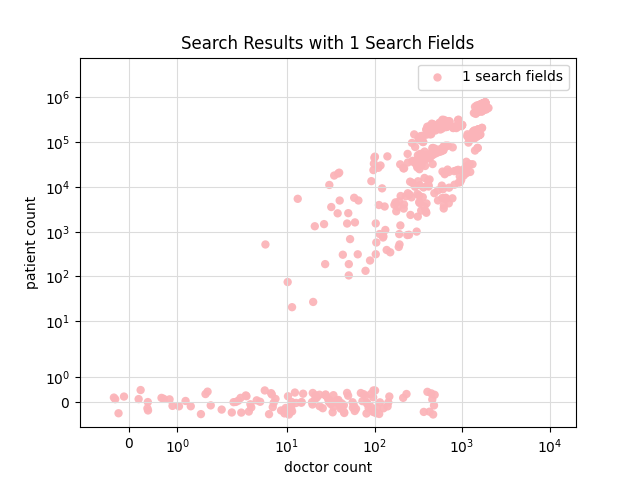

Data behind this chart, as committed beside it:
lat, lon, insurance, condition, specialty, age, gender, doctor count, patient count
40.76, -73.69, magnacare-magnacare-standard-ppo, , , 45-54, , 1551, 141271
40.88, -73.16, emblemhealth-ghi-ghi-alliance-365-day-ho…, , , Under 18, , 140, 48086
40.92, -72.64, healthfirst-healthfirst-coordinated-bene…, , emergency-medicine, , , 1, 0
40.6, -74.08, new-york-state-medicaid-new-york-state-m…, depressive-disorder, , , , 322, 6422
40.79, -73.73, emblemhealth-ghi-ghi-brooklyn-healthwork…, relationship-problems, , , , 10, 75
40.76, -73.69, elderplan-elderplan-extra-help-hmo, immunization, , , , 655, 79656
40.8, -73.69, unitedhealthcare-unitedhealthcare-cataly…, , , Under 18, , 988, 230864
40.76, -73.69, healthfirst-child-health-plus, urinary-tract-infection, , , , 979, 14415
40.74, -73.68, unitedhealthcare-united-healthcare-medic…, hypercholesterolemia, , , , 903, 24118
40.74, -73.68, empire-blue-cross-blue-shield-direct-hmo, mitral, , , , 605, 8884
40.77, -73.97, affinity-health-plan-medicaid, , , 45-54, , 483, 54467
40.61, -74.15, unitedhealthcare-exchange-unitedhealthca…, , , 55-64, , 291, 35099
40.77, -73.96, aetna-health-insurance-elect-choice, essential-hypertension, , , , 458, 50880
40.73, -73.26, cigna-healthcare-managed-care-plans-prim…, osteoporosis, , , , 169, 3973
40.78, -73.48, cigna-healthcare-gwh-cigna, fever, , , , 324, 4575
40.8, -73.69, unitedhealthcare-unitedhealthcare-ny-sil…, , pulmonary-disease, , , 61, 0
40.82, -72.98, unitedhealthcare-unitedhealthcare-ny-sil…, , maternal-fetal-medicine, , , 0, 0
40.75, -73.64, empire-blue-cross-blue-shield-exchange-c…, , , 65-74, , 1427, 179224
40.79, -73.73, unitedhealthcare-unitedhealthcare-choice…, , internal-medicine, , , 478, 0
40.86, -73.36, empire-blue-cross-blue-shield-mediblue-h…, , surgery, , , 32, 0
40.57, -74.12, unitedhealthcare-unitedhealthcare-ny-sil…, , , 55-64, , 358, 43596
40.76, -73.69, unitedhealthcare-exchange-unitedhealthca…, , pediatric-emergency-medicine, , , 24, 0
40.69, -73.33, cigna-healthcare-indemnity, , , 35-44, , 345, 30790
40.79, -73.73, healthplus-amerigroup-medicaid-advantage…, , , Under 18, , 939, 239961
40.77, -73.96, agewell-new-york-fida, , spine-surgery, , , 4, 0
40.84, -73.28, fidelis-care-family-health-plus, hyperlipidemia, , , , 427, 43462
40.69, -73.33, unitedhealthcare-unitedhealthcare-cataly…, , pediatrics, , , 26, 0
40.79, -73.73, emblemhealth-hip-hip-premium-network-epo…, , orthopaedic-sports-medicine, , , 10, 0
40.69, -73.33, healthfirst-healthfirst-coordinated-bene…, , , , M, 324, 113034
40.79, -73.73, empire-blue-cross-blue-shield-exchange-p…, hypokalemia, , , , 705, 4300
40.67, -73.7, affinity-health-plan-exchange-affinity-e…, wheezing, , , , 303, 1006
40.77, -73.96, unitedhealthcare-oxford-aarp-medicare-co…, , hematology, , , 10, 0
40.8, -73.69, emblemhealth-hip-hip-select-epo-plans, , , 55-64, , 1535, 188867
40.79, -73.73, aetna-health-insurance-aetna-medicare-pl…, , , , F, 1609, 692282
40.8, -73.69, unitedhealthcare-exchange-unitedhealthca…, malignant-neoplasm-of-stomach, , , , 193, 519
40.74, -73.68, emblemhealth-exchange-select-care-hd-630…, , allergy-and-immunology, , , 11, 0
40.77, -73.96, unitedhealthcare-oxford-primary-advantag…, , interventional-cardiology, , , 19, 0
41.01, -73.87, elderplan-elderplan-classic-zero-premium…, , , 65-74, , 92, 13463
40.76, -73.69, unitedhealthcare-oxford-aarp-medicare-co…, abdominal-pain, , , , 1140, 28306
40.76, -73.69, empire-blue-cross-blue-shield-direct-pay…, , geriatric-psychiatry, , , 11, 0
40.77, -73.96, unitedhealthcare-oxford-liberty-plansm-p…, , , 75+, , 601, 72699
40.73, -73.26, unitedhealthcare-oxford-primary-advantag…, dyspnea, , , , 199, 6272
40.77, -73.91, unitedhealthcare-unitedhealthcare-choice…, , critical-care-medicine, , , 29, 0
40.87, -73.41, wellcare-wellcare-rx, gastritis, , , , 126, 790
40.61, -74.09, unitedhealthcare-unitedhealthcare-ny-bro…, , , 65-74, , 365, 40614
40.77, -73.96, unitedhealthcare-unitedhealthcare-ny-gol…, , urology, , , 21, 0
40.84, -73.28, emblemhealth-hip-emblemhealth-compreheal…, , , , M, 587, 219652
40.76, -73.69, cigna-healthcare-managed-care-plans-loca…, , , , M, 1794, 531734
40.74, -74, emblemhealth-hip-medicare-dual-eligile-p…, iron-deficiency-anemia, , , , 341, 2966
40.6, -74.08, emblemhealth-exchange-select-care-bronze…, , pediatrics, , , 41, 0
40.73, -73.64, emblemhealth-hip-vytra-smartstart, , , , F, 1825, 754587
40.76, -73.69, healthfirst-healthfirst-increased-benefi…, , , , F, 1690, 715924
40.6, -74.08, unitedhealthcare-community-plan-unitedhe…, , , 75+, , 341, 34849
40.76, -73.69, unitedhealthcare-exchange-unitedhealthca…, , , 25-34, , 1322, 135597
40.74, -73.68, aetna-health-insurance-aetna-open-access…, hypercholesterolemia, , , , 812, 22549
40.81, -73.47, unitedhealthcare-unitedhealthcare-ny-sil…, , , , F, 580, 280474
40.61, -74.15, humana-medicare-hmo, , rheumatology, , , 3, 0
40.66, -73.67, empire-blue-cross-blue-shield-mediblue-p…, , adolescent-medicine, , , 7, 0
40.76, -73.69, emblemhealth-exchange-select-care-basic-…, , internal-medicine, , , 457, 0
40.77, -73.96, amidacare-live-life-advantage-hmo-snp, , otolaryngology, , , 10, 0
... 440 more rows
